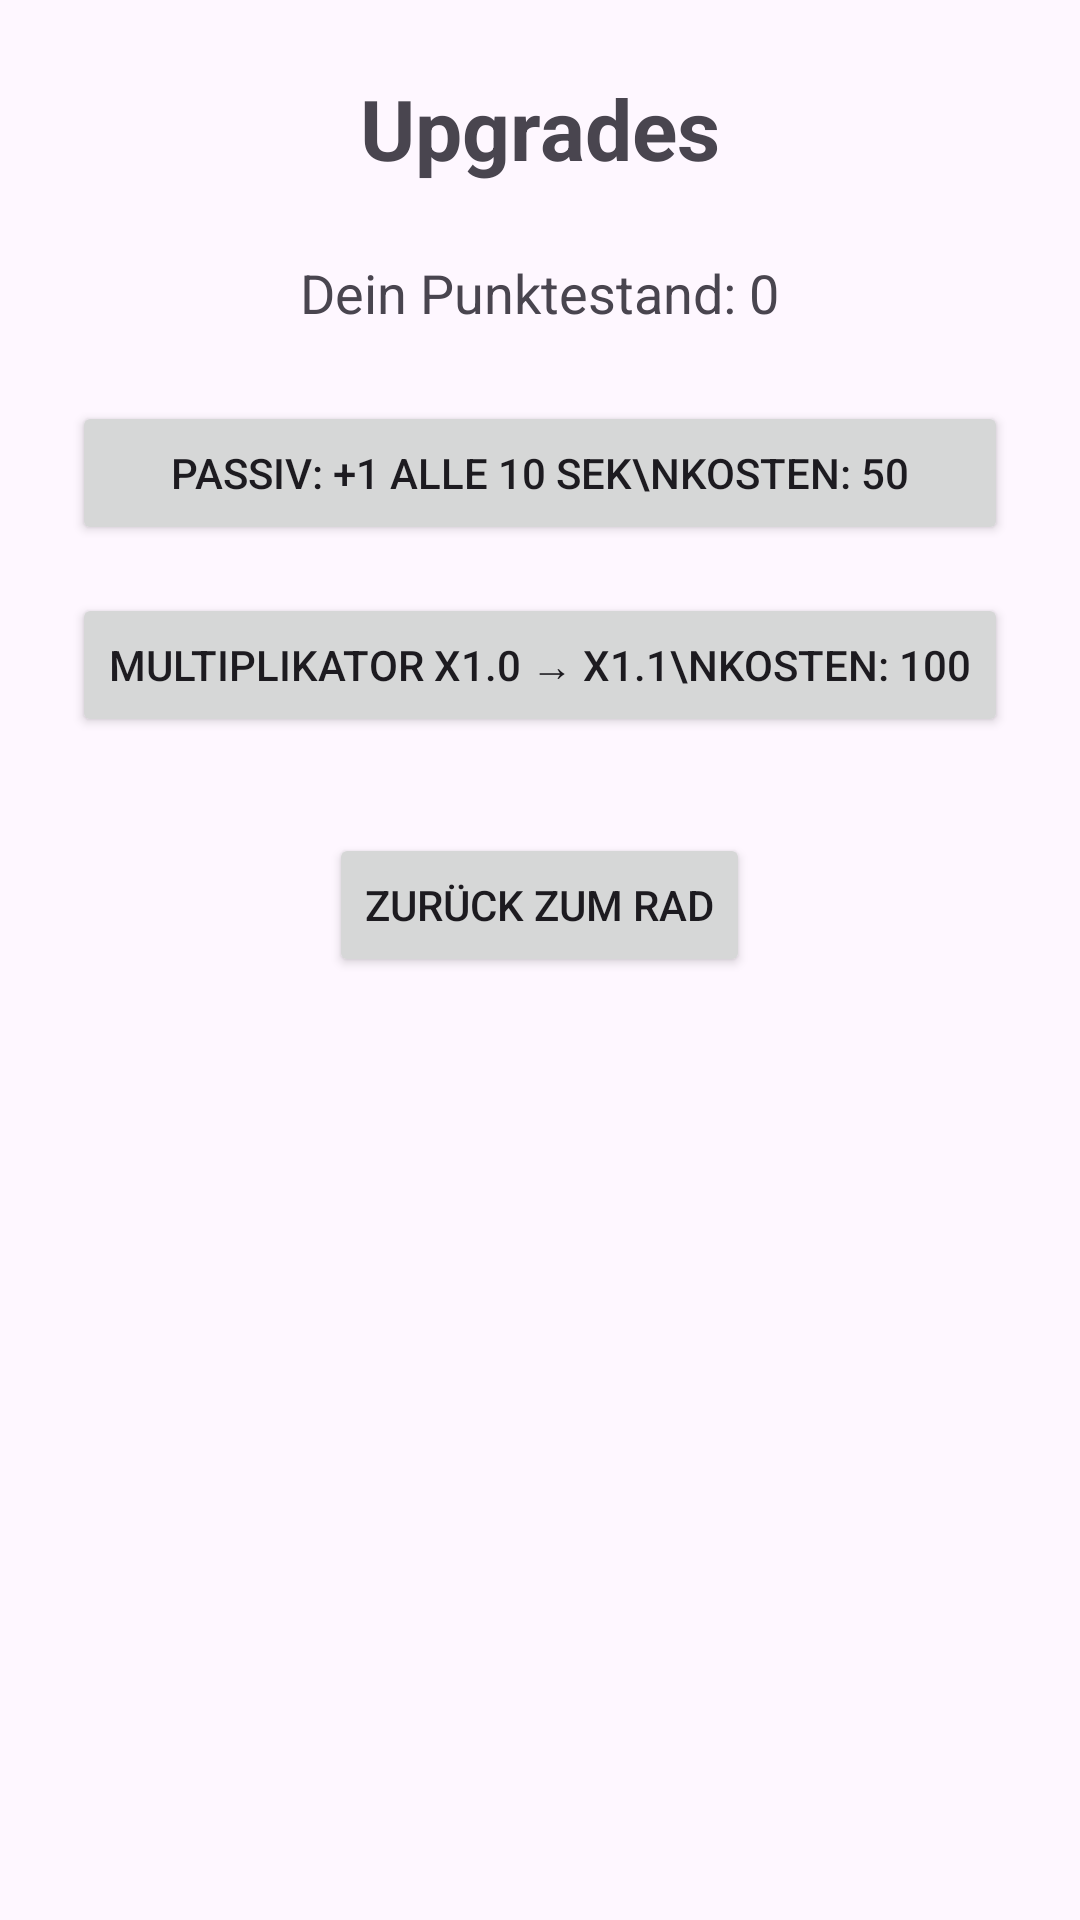

Layout XML and referenced resources for this Android screen:
<!-- AndroidManifest.xml: application theme Theme.Gluecksrad -->
<!-- res/layout/activity_upgrade.xml -->
<?xml version="1.0" encoding="utf-8"?>
<LinearLayout xmlns:android="http://schemas.android.com/apk/res/android"
    android:layout_width="match_parent"
    android:layout_height="match_parent"
    android:orientation="vertical"
    android:padding="24dp"
    android:gravity="center_horizontal">

    
    <TextView
        android:id="@+id/textViewUpgradeTitle"
        android:layout_width="wrap_content"
        android:layout_height="wrap_content"
        android:text="Upgrades"
        android:textSize="28sp"
        android:textStyle="bold"
        android:layout_marginBottom="24dp" />

    

    
    <TextView
        android:id="@+id/textViewUpgradeStatus"
        android:layout_width="wrap_content"
        android:layout_height="wrap_content"
        android:text="Dein Punktestand: 0"
        android:textSize="18sp"
        android:layout_marginBottom="24dp" />

    

    
    <Button
        android:id="@+id/buttonUpgradePassive"
        android:layout_width="match_parent"
        android:layout_height="wrap_content"
        android:text="Passiv: +1 alle 10 Sek\nKosten: 50"
        android:layout_marginBottom="16dp" />

    

    
    <Button
        android:id="@+id/buttonUpgradeMultiplier"
        android:layout_width="match_parent"
        android:layout_height="wrap_content"
        android:text="Multiplikator x1.0 → x1.1\nKosten: 100"
        android:layout_marginBottom="32dp" />

    
    <Button
        android:id="@+id/buttonBackToMain"
        android:layout_width="wrap_content"
        android:layout_height="wrap_content"
        android:text="Zurück zum Rad" />

</LinearLayout>
<!-- resources referenced by this layout -->
<resources>
  <style name="Theme.Gluecksrad" parent="Base.Theme.Gluecksrad" />
  <style name="Base.Theme.Gluecksrad" parent="Theme.Material3.DayNight.NoActionBar">
          
          
      </style>
</resources>
